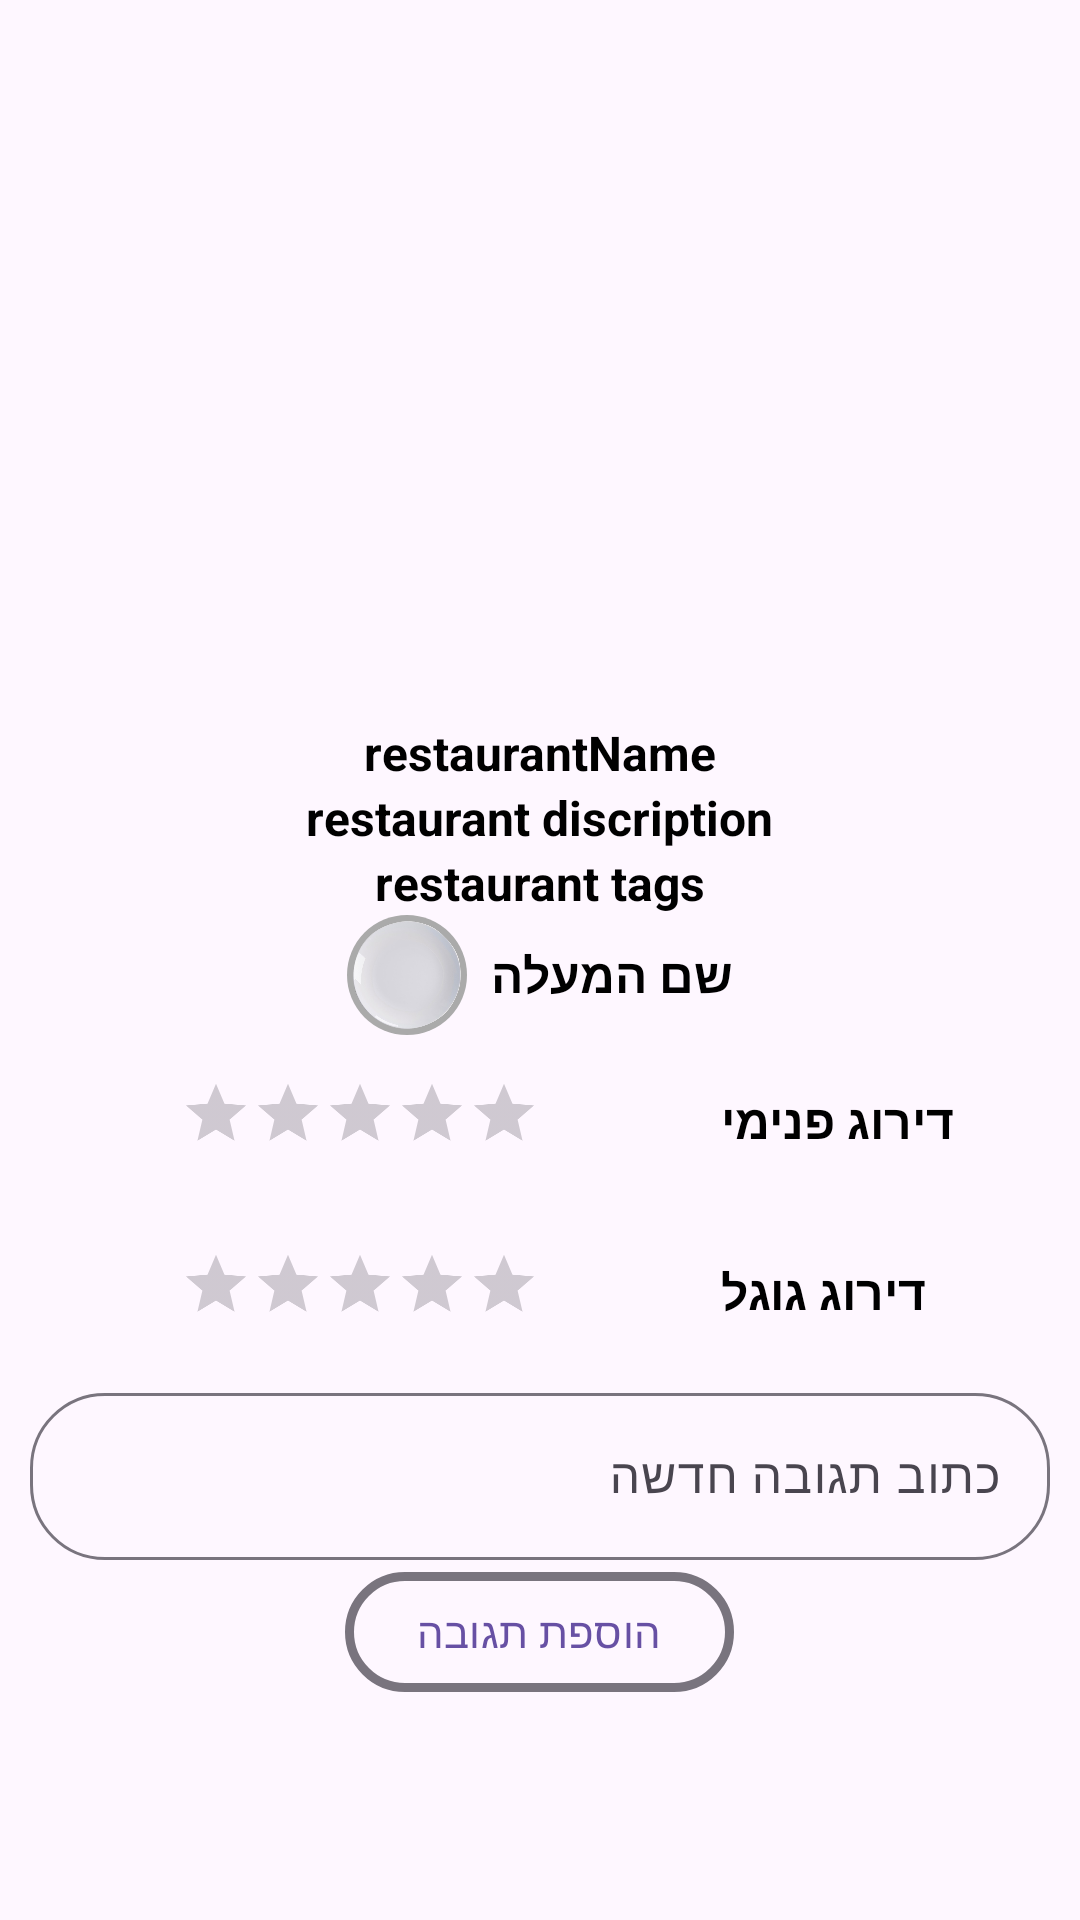

Reconstruct the res/layout file that produces this screen, plus the resources it refers to.
<!-- AndroidManifest.xml: application theme Theme.OnMyPlate -->
<!-- res/layout/fragment_restaurant_page.xml -->
<?xml version="1.0" encoding="utf-8"?>
<androidx.constraintlayout.widget.ConstraintLayout xmlns:android="http://schemas.android.com/apk/res/android"
    xmlns:app="http://schemas.android.com/apk/res-auto"
    xmlns:tools="http://schemas.android.com/tools"
    android:layout_width="match_parent"
    android:layout_height="match_parent">

    <androidx.core.widget.NestedScrollView
        android:layout_width="match_parent"
        android:layout_height="match_parent"
        android:fillViewport="true">


        <LinearLayout
            android:id="@+id/linearLayout"
            android:layout_width="match_parent"
            android:layout_height="match_parent"
            android:orientation="vertical"
            tools:layout_editor_absoluteX="1dp"
            tools:layout_editor_absoluteY="1dp">

            <androidx.recyclerview.widget.RecyclerView
                android:id="@+id/recyclerView"
                android:layout_width="match_parent"
                android:layout_height="200dp"
                android:layout_marginLeft="20dp"
                android:layout_marginTop="20dp"
                android:layout_marginRight="20dp"
                android:layout_marginBottom="20dp"
                android:orientation="horizontal"
                android:scrollbars="none"
                app:layoutManager="androidx.recyclerview.widget.LinearLayoutManager"
                app:layout_constraintEnd_toEndOf="@+id/tagsLayout"
                app:layout_constraintStart_toStartOf="parent"
                app:layout_constraintTop_toTopOf="parent" />


            <com.google.android.material.textview.MaterialTextView
                android:id="@+id/restaurantName"
                android:layout_width="wrap_content"
                android:layout_height="wrap_content"
                android:layout_gravity="center"
                android:text="restaurantName"
                android:textColor="@color/black"
                android:textSize="16sp"
                android:textStyle="bold" />

            <com.google.android.material.textview.MaterialTextView
                android:id="@+id/restaurantDescription"
                android:layout_width="wrap_content"
                android:layout_height="wrap_content"
                android:layout_gravity="center"
                android:layout_marginLeft="20dp"
                android:layout_marginRight="20dp"
                android:text="restaurant discription"
                android:textColor="@color/black"
                android:textSize="16sp"
                android:textStyle="bold" />

            <com.google.android.material.textview.MaterialTextView
                android:id="@+id/restaurantTags"
                android:layout_width="wrap_content"
                android:layout_height="wrap_content"
                android:layout_gravity="center"
                android:layout_marginLeft="20dp"
                android:layout_marginRight="20dp"
                android:text="restaurant tags"
                android:textColor="@color/black"
                android:textSize="16sp"
                android:textStyle="bold" />

            <LinearLayout
                android:layout_width="match_parent"
                android:layout_height="wrap_content"
                android:gravity="center|center_vertical"
                android:orientation="horizontal">
                <ImageView
                    android:id="@+id/postUserProfile"
                    android:layout_width="40dp"
                    android:layout_height="40dp"
                    android:src="@drawable/plate"
                    android:scaleType="centerCrop"
                    android:layout_gravity="center"
                    android:background="@drawable/circle_background"
                    android:layout_marginEnd="8dp"/>
                <com.google.android.material.textview.MaterialTextView
                    android:id="@+id/userName"
                    android:layout_width="wrap_content"
                    android:layout_height="wrap_content"
                    android:text="שם המעלה"
                    android:layout_gravity="center"
                    android:textColor="@color/black"
                    android:textSize="16sp"
                    android:textStyle="bold" />
            </LinearLayout>



            <LinearLayout
                android:layout_width="match_parent"
                android:layout_height="wrap_content"
                android:gravity="start|center_vertical"
                android:orientation="horizontal">

                <RatingBar
                    android:id="@+id/internalRatingBar"
                    android:layout_width="wrap_content"
                    android:layout_height="wrap_content"
                    android:layout_gravity="center"
                    android:isIndicator="true"
                    android:numStars="5"
                    android:progressTint="@color/gold"
                    android:rating="0"
                    android:scaleX="0.5"
                    android:scaleY="0.5"
                    android:stepSize="0.5" />

                <com.google.android.material.textview.MaterialTextView
                    android:id="@+id/internalRatingTitle"
                    android:layout_width="wrap_content"
                    android:layout_height="wrap_content"
                    android:layout_gravity="center"
                    android:text="דירוג פנימי"
                    android:textColor="@color/black"
                    android:textSize="16sp"
                    android:textStyle="bold" />


            </LinearLayout>


            <LinearLayout
                android:layout_width="match_parent"
                android:layout_height="wrap_content"
                android:gravity="start|center_vertical"
                android:orientation="horizontal">

                <RatingBar
                    android:id="@+id/googleRatingBar"
                    android:layout_width="wrap_content"
                    android:layout_height="wrap_content"
                    android:layout_gravity="center"
                    android:isIndicator="true"
                    android:numStars="5"
                    android:progressTint="@color/gold"
                    android:rating="0"
                    android:scaleX="0.5"
                    android:scaleY="0.5"
                    android:stepSize="0.5" />

                <com.google.android.material.textview.MaterialTextView
                    android:id="@+id/googleRatingTitle"
                    android:layout_width="wrap_content"
                    android:layout_height="wrap_content"
                    android:layout_gravity="center"
                    android:text="דירוג גוגל"
                    android:textColor="@color/black"
                    android:textSize="16sp"
                    android:textStyle="bold" />


            </LinearLayout>

            <com.google.android.material.textfield.TextInputLayout
                android:layout_width="match_parent"
                android:layout_height="wrap_content"
                android:layout_marginStart="10dp"
                android:layout_marginEnd="10dp"
                android:layout_marginBottom="10dp"
                android:hint="כתוב תגובה חדשה"
                app:boxCornerRadiusBottomEnd="25dp"
                app:boxCornerRadiusBottomStart="25dp"
                app:boxCornerRadiusTopEnd="25dp"
                app:boxCornerRadiusTopStart="25dp">

                <com.google.android.material.textfield.TextInputEditText
                    android:id="@+id/commentEditText"
                    android:layout_width="match_parent"
                    android:layout_height="wrap_content" />

                <com.google.android.material.button.MaterialButton
                    android:id="@+id/submitCommentButton"
                    style="?attr/materialButtonOutlinedStyle"
                    android:layout_width="wrap_content"
                    android:layout_height="wrap_content"
                    android:layout_gravity="center"
                    android:text="הוספת תגובה"
                    app:cornerRadius="25dp"
                    app:strokeWidth="3dp" />
            </com.google.android.material.textfield.TextInputLayout>

            <androidx.recyclerview.widget.RecyclerView
                android:id="@+id/commentsRecyclerView"
                android:layout_width="390dp"
                android:layout_height="wrap_content" />
        </LinearLayout>
    </androidx.core.widget.NestedScrollView>

    <com.google.android.material.progressindicator.CircularProgressIndicator
        android:id="@+id/circularProgressBar"
        android:layout_width="wrap_content"
        android:layout_height="wrap_content"
        android:indeterminate="true"
        android:visibility="gone"
        app:layout_constraintBottom_toBottomOf="parent"
        app:layout_constraintEnd_toEndOf="parent"
        app:layout_constraintStart_toStartOf="parent"
        app:layout_constraintTop_toTopOf="parent" />
</androidx.constraintlayout.widget.ConstraintLayout>
<!-- resources referenced by this layout -->
<resources>
  <color name="black">#FF000000</color>
  <color name="gold">#FFD700</color>
  <!-- drawable circle_background (drawable) -->
  <?xml version="1.0" encoding="utf-8"?>
  <shape xmlns:android="http://schemas.android.com/apk/res/android"
      android:shape="oval">
  
      <solid android:color="@android:color/darker_gray"/> 
      <size android:width="40dp" android:height="40dp"/> 
  </shape>
  <!-- drawable plate: png bitmap (drawable, 85399 bytes) -->
  <style name="Theme.OnMyPlate" parent="Base.Theme.OnMyPlate" />
  <style name="Base.Theme.OnMyPlate" parent="Theme.Material3.DayNight.NoActionBar">
          
          
      </style>
</resources>
